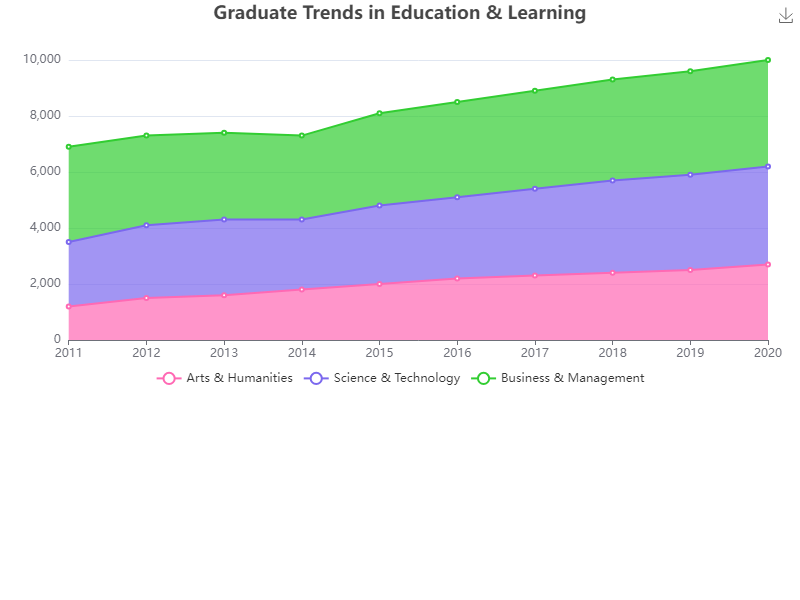

Source data for this figure (header and first rows):
Year, Arts & Humanities, Science & Technology, Business & Management
2011, 1200, 2300, 3400
2012, 1500, 2600, 3200
2013, 1600, 2700, 3100
2014, 1800, 2500, 3000
2015, 2000, 2800, 3300
2016, 2200, 2900, 3400
2017, 2300, 3100, 3500
2018, 2400, 3300, 3600
2019, 2500, 3400, 3700
2020, 2700, 3500, 3800
